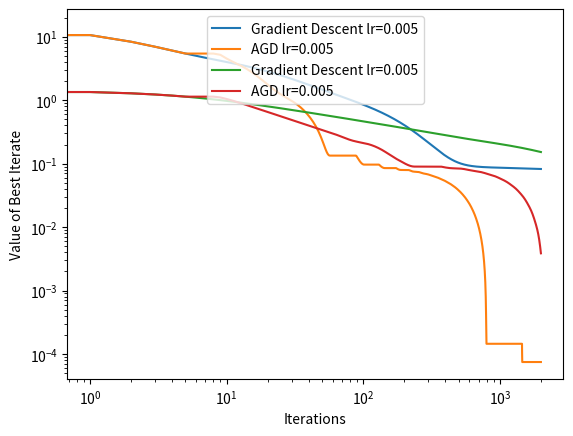

Python code for this plot:
import numpy as np
import matplotlib.pyplot as plt

np.random.seed(1)
A = np.random.normal(size=(20,20))

x = np.ones((20,1))

MAX_ITERS = 2000
lr = 5e-3
best_list = []
best = np.inf

for i in range(MAX_ITERS):
    best = min(best, np.linalg.norm(A@x))
    best_list.append(best)
    gradient = 2*(A.T @ A)@x
    x -= gradient*lr
    # print(x)
best = min(best, np.linalg.norm(A@x))
best_list.append(best)
plt.plot(np.arange(MAX_ITERS+1), best_list, label="Gradient Descent lr=%s" % lr)
# plt.title("Gradient Descent lr=%s" % lr)
plt.xlabel("Iterations")
plt.ylabel("Value of Best Iterate")
# plt.show()

best_list2 = []
best = np.inf
x = np.ones((20,1))
z = x
lambda_t = 1
gamma_t = 0
for i in range(MAX_ITERS):
    best = min(best, np.linalg.norm(A@x))
    best_list2.append(best)
    y_t = (1-gamma_t)*x + gamma_t*z
    gradient = lr*2*(A.T @ A)@y_t
    # print(y_t)
    z -= gamma_t/lambda_t*gradient
    x = y_t - gradient
    if i > 3:
        gamma_t = 2/i
        lambda_t = 6/i/(i+1)
    # print(x)
best = min(best, np.linalg.norm(A@x))
best_list2.append(best)
plt.loglog(np.arange(MAX_ITERS+1), best_list2, label="AGD lr=%s" % lr)
# plt.title("Gradient Descent lr=%s" % lr)
plt.xlabel("Iterations")
plt.ylabel("Value of Best Iterate")
leg = plt.legend(loc='upper center')
plt.show()

A = np.zeros((20,20))

x = np.ones((20,1))
for i in range(A.shape[0]):
    A[i][i] = 2
    if i > 0:
        A[i][i-1] = -1
    if i < A.shape[0] - 1:
        A[i][i+1] = -1

MAX_ITERS = 2000
lr = 5e-3
best_list = []
best = np.inf

for i in range(MAX_ITERS):
    best = min(best, np.linalg.norm(A@x))
    best_list.append(best)
    gradient = 2*(A.T @ A)@x
    x -= gradient*lr
    # print(x)
best = min(best, np.linalg.norm(A@x))
best_list.append(best)
plt.plot(np.arange(MAX_ITERS+1), best_list, label="Gradient Descent lr=%s" % lr)
# plt.title("Gradient Descent lr=%s" % lr)
plt.xlabel("Iterations")
plt.ylabel("Value of Best Iterate")
# plt.show()

best_list2 = []
best = np.inf
x = np.ones((20,1))
z = x
lambda_t = 1
gamma_t = 0
for i in range(MAX_ITERS):
    best = min(best, np.linalg.norm(A@x))
    best_list2.append(best)
    y_t = (1-gamma_t)*x + gamma_t*z
    gradient = lr*2*(A.T @ A)@y_t
    # print(y_t)
    z -= gamma_t/lambda_t*gradient
    x = y_t - gradient
    if i > 3:
        gamma_t = 2/i
        lambda_t = 6/i/(i+1)
    # print(x)
best = min(best, np.linalg.norm(A@x))
best_list2.append(best)
plt.loglog(np.arange(MAX_ITERS+1), best_list2, label="AGD lr=%s" % lr)
# plt.title("Gradient Descent lr=%s" % lr)
plt.xlabel("Iterations")
plt.ylabel("Value of Best Iterate")
leg = plt.legend(loc='upper center')
plt.show()